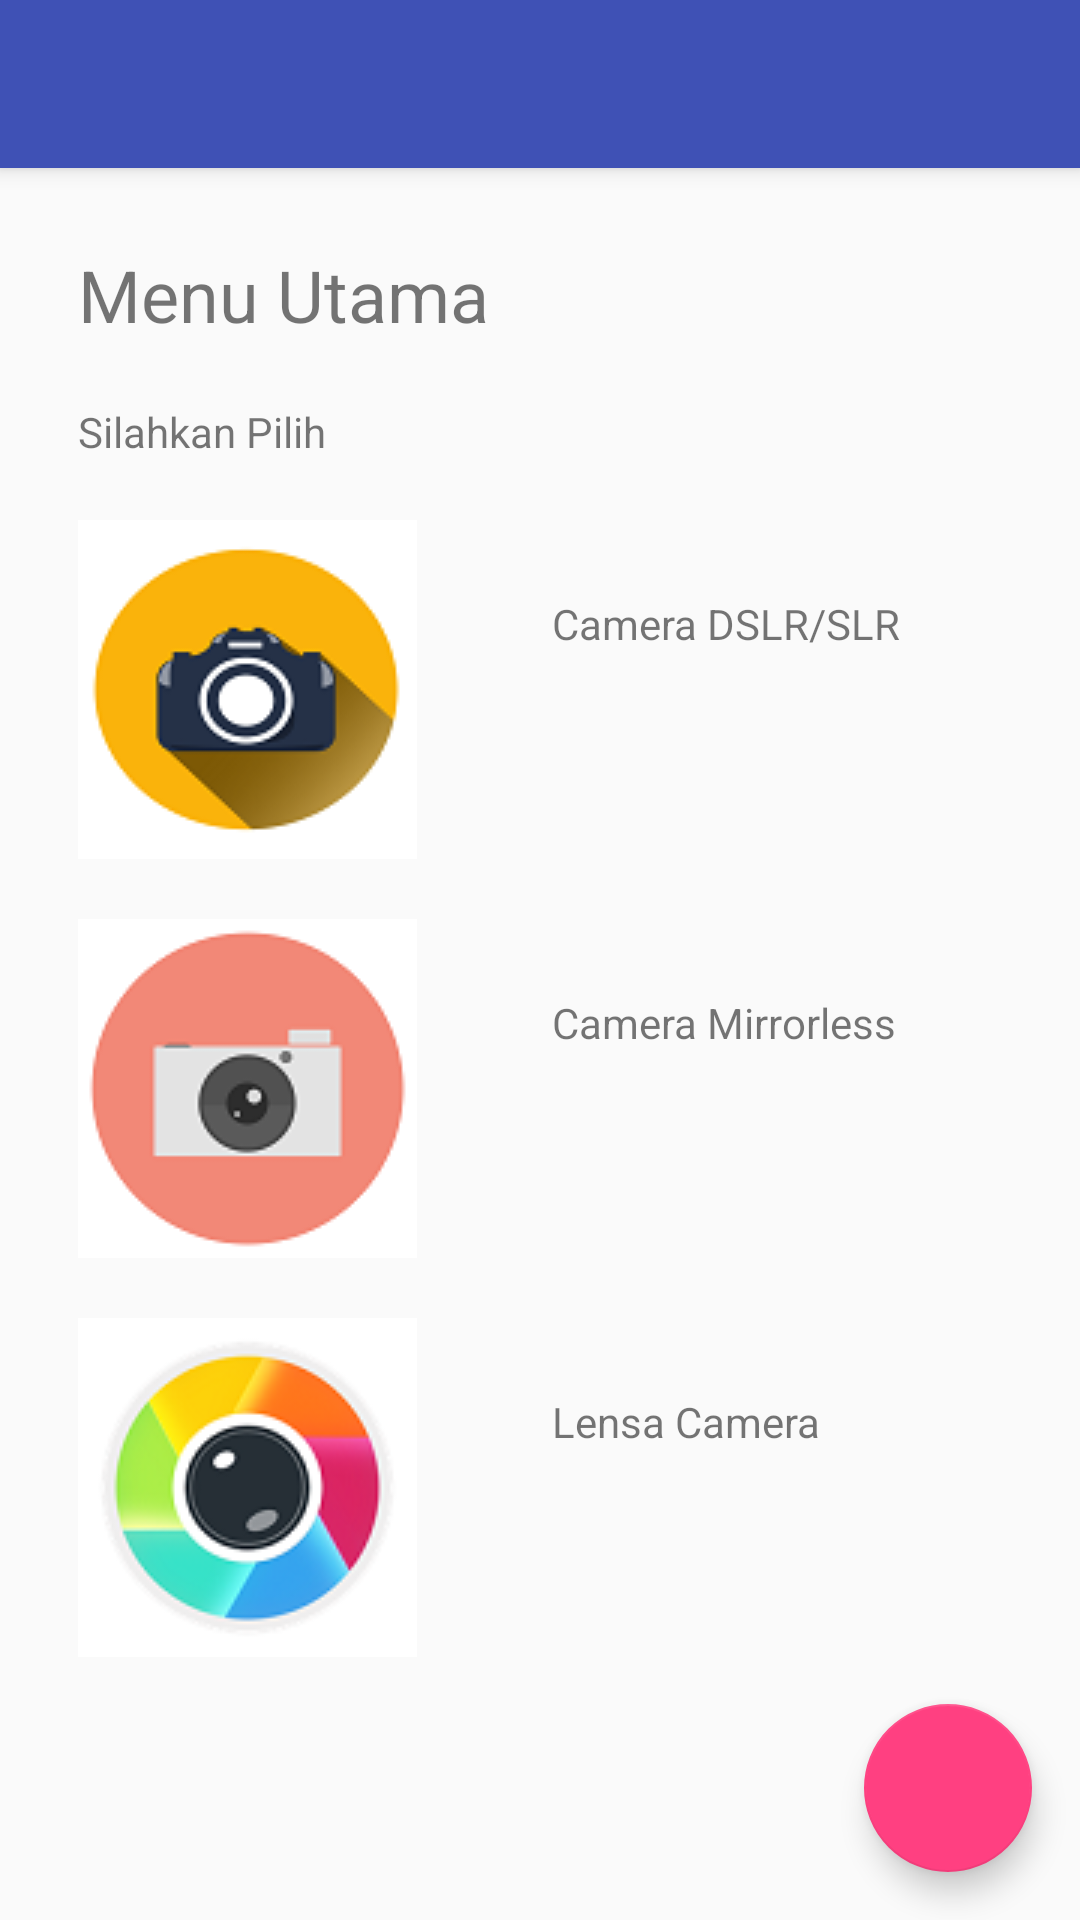

This screen was rendered from an Android layout file. Write that file and the resources it references.
<!-- AndroidManifest.xml: activity theme AppTheme.NoActionBar -->
<!-- res/layout/activity_main.xml -->
<?xml version="1.0" encoding="utf-8"?>
<android.support.design.widget.CoordinatorLayout xmlns:android="http://schemas.android.com/apk/res/android"
    xmlns:app="http://schemas.android.com/apk/res-auto"
    xmlns:tools="http://schemas.android.com/tools"
    android:layout_width="match_parent"
    android:layout_height="match_parent"
    android:fitsSystemWindows="true"
    tools:context="com.example.d2a.myapplication.MainActivity">

    <android.support.design.widget.AppBarLayout
        android:layout_width="match_parent"
        android:layout_height="wrap_content"
        android:theme="@style/AppTheme.AppBarOverlay">

        <android.support.v7.widget.Toolbar
            android:id="@+id/toolbar"
            android:layout_width="match_parent"
            android:layout_height="?attr/actionBarSize"
            android:background="?attr/colorPrimary"
            app:popupTheme="@style/AppTheme.PopupOverlay" />

    </android.support.design.widget.AppBarLayout>

    <include layout="@layout/content_main" />

    <android.support.design.widget.FloatingActionButton
        android:id="@+id/fab"
        android:layout_width="wrap_content"
        android:layout_height="wrap_content"
        android:layout_gravity="bottom|end"
        android:layout_margin="@dimen/fab_margin"
        app:srcCompat="@drawable/ic_map" />

</android.support.design.widget.CoordinatorLayout>
<!-- res/layout/content_main.xml (included above) -->
<?xml version="1.0" encoding="utf-8"?>
<RelativeLayout xmlns:android="http://schemas.android.com/apk/res/android"
    xmlns:app="http://schemas.android.com/apk/res-auto"
    xmlns:tools="http://schemas.android.com/tools"
    android:id="@+id/content_main"
    android:layout_width="match_parent"
    android:layout_height="match_parent"
    android:paddingBottom="@dimen/activity_vertical_margin"
    android:paddingLeft="@dimen/activity_horizontal_margin"
    android:paddingRight="@dimen/activity_horizontal_margin"
    android:paddingTop="@dimen/activity_vertical_margin"
    app:layout_behavior="@string/appbar_scrolling_view_behavior"
    tools:context="com.example.d2a.myapplication.MainActivity"
    tools:showIn="@layout/activity_main">

    <TextView
        android:id="@+id/textintro"
        android:layout_width="wrap_content"
        android:layout_height="wrap_content"
        android:textSize="@dimen/text_heading"
        android:padding="@dimen/padding_regular"
        android:text="Menu Utama" />

    <TextView
        android:layout_width="wrap_content"
        android:layout_height="wrap_content"
        android:padding="@dimen/padding_regular"
        android:id="@+id/choose_dessert"
        android:layout_below="@id/textintro"
        android:text="Silahkan Pilih"/>

    <ImageView
        android:layout_width="wrap_content"
        android:layout_height="wrap_content"
        android:padding="@dimen/padding_regular"
        android:id="@+id/donut"
        android:layout_below="@id/choose_dessert"
        android:contentDescription="@string/donuts"
        android:src="@drawable/donut_circle"
        android:onClick="showDonutOrder"/>

    <TextView
        android:layout_width="wrap_content"
        android:layout_height="wrap_content"
        android:padding="@dimen/padding_wide"
        android:layout_below="@id/choose_dessert"
        android:layout_toRightOf="@id/donut"
        android:text="Camera DSLR/SLR"/>

    <ImageView
        android:layout_width="wrap_content"
        android:layout_height="wrap_content"
        android:padding="@dimen/padding_regular"
        android:id="@+id/ice_cream"
        android:contentDescription="@string/ice_cream_sandwiches"
        android:src="@drawable/icecream_circle"
        android:onClick="showIceCreamOrder"
        android:layout_below="@+id/donut"
        android:layout_alignParentStart="true" />

    <TextView
        android:layout_width="wrap_content"
        android:layout_height="wrap_content"
        android:padding="@dimen/padding_wide"
        android:layout_below="@id/donut"
        android:layout_toRightOf="@id/ice_cream"
        android:text="Camera Mirrorless"/>

    <ImageView
        android:layout_width="wrap_content"
        android:layout_height="wrap_content"
        android:padding="@dimen/padding_regular"
        android:id="@+id/froyo"
        android:layout_below="@id/ice_cream"
        android:contentDescription="Lensa Camera"
        android:src="@drawable/froyo_circle"
        android:onClick="showFroyoOrder"/>

    <TextView
        android:layout_width="wrap_content"
        android:layout_height="wrap_content"
        android:padding="@dimen/padding_wide"
        android:layout_below="@id/ice_cream"
        android:layout_toRightOf="@id/froyo"
        android:text="Lensa Camera"
        android:id="@+id/textView2" />

</RelativeLayout>
<!-- resources referenced by this layout -->
<resources>
  <dimen name="activity_horizontal_margin">16dp</dimen>
  <dimen name="activity_vertical_margin">16dp</dimen>
  <dimen name="fab_margin">16dp</dimen>
  <dimen name="padding_regular">10dp</dimen>
  <dimen name="padding_wide">35dp</dimen>
  <dimen name="text_heading">24sp</dimen>
  <!-- drawable donut_circle: png bitmap (drawable, 8909 bytes) -->
  <!-- drawable froyo_circle: png bitmap (drawable, 14675 bytes) -->
  <!-- drawable icecream_circle: png bitmap (drawable, 4999 bytes) -->
  <string name="donuts">Tiket Pesawat </string>
  <string name="ice_cream_sandwiches">Tiket Kereta Api</string>
  <style name="AppTheme.AppBarOverlay" parent="ThemeOverlay.AppCompat.Dark.ActionBar" />
  <style name="AppTheme.PopupOverlay" parent="ThemeOverlay.AppCompat.Light" />
  <style name="AppTheme.NoActionBar">
          <item name="windowActionBar">false</item>
          <item name="windowNoTitle">true</item>
      </style>
</resources>
